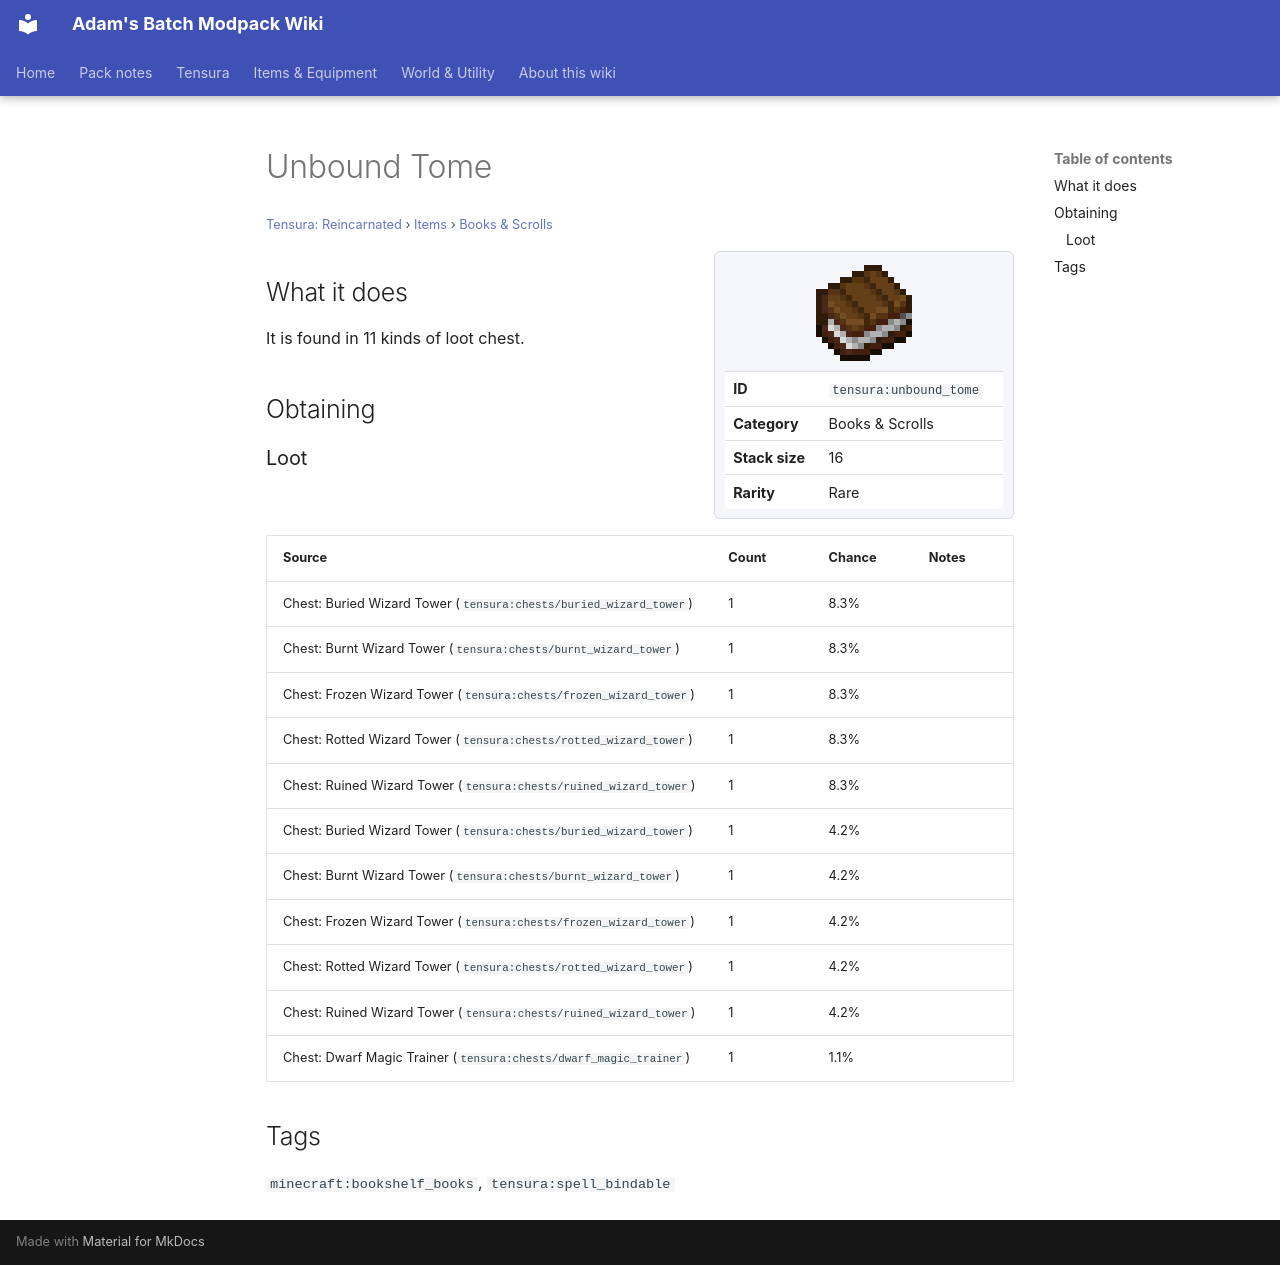

repository: Proteus-Nell/Adams-Batch-MC-Modpack-Wiki · page: tensura-reincarnated/items/books-scrolls/unbound-tome/index.html · generator: mkdocs

# Unbound Tome

<small>[Tensura: Reincarnated](../../index.md) &rsaquo; [Items](../index.md) &rsaquo; [Books &amp; Scrolls](index.md)</small>

<div class="infobox" markdown>

![Unbound Tome](../../../assets/icons/tensura/item/unbound_tome.png)

| | |
|---|---|
| **ID** | `tensura:unbound_tome` |
| **Category** | Books &amp; Scrolls |
| **Stack size** | 16 |
| **Rarity** | Rare |

</div>

## What it does

It is found in 11 kinds of loot chest.

## Obtaining

### Loot

| Source | Count | Chance | Notes |
|---|---|---|---|
| Chest: Buried Wizard Tower (`tensura:chests/buried_wizard_tower`) | 1 | 8.3% |  |
| Chest: Burnt Wizard Tower (`tensura:chests/burnt_wizard_tower`) | 1 | 8.3% |  |
| Chest: Frozen Wizard Tower (`tensura:chests/frozen_wizard_tower`) | 1 | 8.3% |  |
| Chest: Rotted Wizard Tower (`tensura:chests/rotted_wizard_tower`) | 1 | 8.3% |  |
| Chest: Ruined Wizard Tower (`tensura:chests/ruined_wizard_tower`) | 1 | 8.3% |  |
| Chest: Buried Wizard Tower (`tensura:chests/buried_wizard_tower`) | 1 | 4.2% |  |
| Chest: Burnt Wizard Tower (`tensura:chests/burnt_wizard_tower`) | 1 | 4.2% |  |
| Chest: Frozen Wizard Tower (`tensura:chests/frozen_wizard_tower`) | 1 | 4.2% |  |
| Chest: Rotted Wizard Tower (`tensura:chests/rotted_wizard_tower`) | 1 | 4.2% |  |
| Chest: Ruined Wizard Tower (`tensura:chests/ruined_wizard_tower`) | 1 | 4.2% |  |
| Chest: Dwarf Magic Trainer (`tensura:chests/dwarf_magic_trainer`) | 1 | 1.1% |  |

## Tags

`minecraft:bookshelf_books`, `tensura:spell_bindable`
